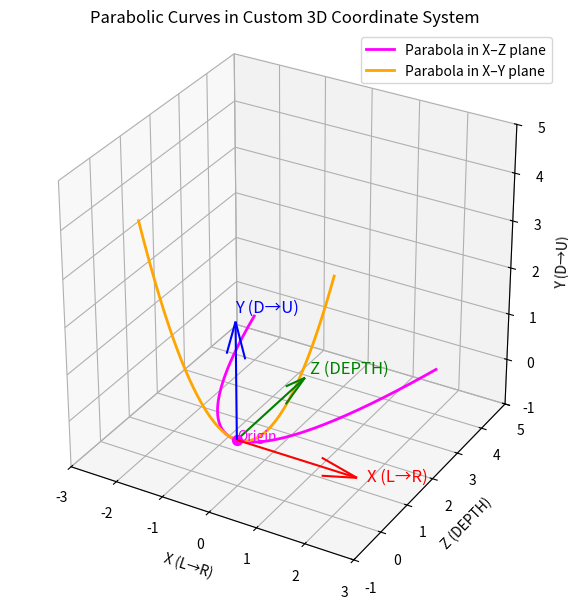

Recreate this plot in Python.
import matplotlib.pyplot as plt
import numpy as np

def main():
    # Create the figure and 3D axes
    fig = plt.figure(figsize=(8, 6))
    ax = fig.add_subplot(111, projection='3d')

    # ---- Draw the custom coordinate axes ----
    # Using your original directions:
    #   X: left → right: [1, 0, 0]
    #   Y: down → up:    [0, 0, 1]
    #   Z: DEPTH:        [0, 1, 0]
    origin = np.array([0, 0, 0])
    x_dir = np.array([1, 0, 0])
    y_dir = np.array([0, 0, 1])
    z_dir = np.array([0, 1, 0])
    length = 2.5

    ax.quiver(*origin, *x_dir, length=length, color='red')
    ax.text(length + 0.2, 0, 0, 'X (L→R)', color='red', fontsize=12)

    ax.quiver(*origin, *y_dir, length=length, color='blue')
    ax.text(0, 0, length + 0.2, 'Y (D→U)', color='blue', fontsize=12)

    ax.quiver(*origin, *z_dir, length=length, color='green')
    ax.text(0, length + 0.2, 0, 'Z (DEPTH)', color='green', fontsize=12)

    # Mark the origin
    ax.scatter(0, 0, 0, color='magenta', s=50)
    ax.text(0, 0, 0, 'Origin', color='magenta', fontsize=10)

    # ---- Draw parabolic curves ----
    # Parameter for the curves
    t = np.linspace(-2, 2, 200)
    
    # Curve 1: Parabola in the X–Z plane (with constant Y = 0)
    # Here, we interpret the data as (x, z, y)
    x1 = t
    z1 = t**2   # quadratic in DEPTH direction (Z axis)
    y1 = np.zeros_like(t)
    ax.plot3D(x1, z1, y1, color='magenta', linewidth=2, label='Parabola in X–Z plane')

    # Curve 2: Parabola in the X–Y plane (with constant Z = 0)
    # Data interpreted as (x, z, y): here z (DEPTH) is constant = 0, and y varies quadratically.
    x2 = t
    z2 = np.zeros_like(t)
    y2 = t**2   # quadratic in vertical direction (Y axis)
    ax.plot3D(x2, z2, y2, color='orange', linewidth=2, label='Parabola in X–Y plane')

    ax.legend()

    # ---- Adjust view and scaling ----
    ax.set_box_aspect((1, 1, 1))  # Equal aspect ratio
    ax.set_xlim(-3, 3)
    ax.set_ylim(-1, 5)   # DEPTH (Z axis)
    ax.set_zlim(-1, 5)   # Y (vertical)

    # Set labels to match your custom axes
    ax.set_xlabel('X (L→R)')
    ax.set_ylabel('Z (DEPTH)')
    ax.set_zlabel('Y (D→U)')
    ax.set_title('Parabolic Curves in Custom 3D Coordinate System')

    plt.tight_layout()
    plt.show()

if __name__ == '__main__':
    main()
